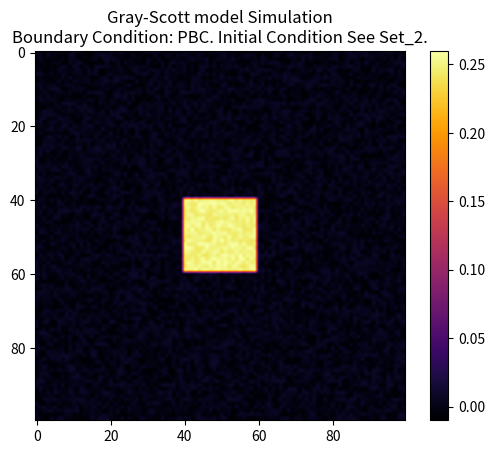

The matplotlib source for this figure:
import numpy as np
import matplotlib.pyplot as plt
import matplotlib.animation as animation

# parameters
size = 100  # spatial size
D_u, D_v = 0.16, 0.08  # diffusion rates
f, k = 0.035, 0.060  # reaction rates
dt, dx = 1.0, 1.0  # time step, space step

# initialize U, V
U = np.ones((size, size)) * 0.5
V = np.zeros((size, size))

# center v initial condition
r = 10  # radius of the circle
center = size // 2
V[center-r:center+r, center-r:center+r] = 0.25

# noise
U += np.random.uniform(-0.01, 0.01, (size, size))
V += np.random.uniform(-0.01, 0.01, (size, size))

def laplacian_dirichlet_strong(Z, U_BC):
    """Compute the Laplacian of the array Z, assuming Dirichlet boundary conditions (Strong Imposition)."""
    Z_new = np.copy(Z)
    
    Z_new[1:-1, 1:-1] = (
        Z[:-2, 1:-1] + Z[2:, 1:-1] +  # up down
        Z[1:-1, :-2] + Z[1:-1, 2:] -  # left right
        4 * Z[1:-1, 1:-1]
    ) / (dx ** 2)

    # Dirichlet boundary conditions: boundary values are set to U_BC
    Z_new[0, :] = U_BC  # Top boundary
    Z_new[-1, :] = U_BC  # Bottom boundary
    Z_new[:, 0] = U_BC  # Left boundary
    Z_new[:, -1] = U_BC  # Right boundary
    
    return Z_new

def laplacian_dirichlet_ghost(Z, U_BC, alpha, h, dt):
    """Compute the Laplacian of the array Z using Dirichlet boundary conditions with Ghost Node Elimination."""
    Z_new = np.copy(Z)
    
    # Standard Laplacian calculation for inner points
    Z_new[1:-1, 1:-1] = (
        Z[:-2, 1:-1] + Z[2:, 1:-1] +  # up down
        Z[1:-1, :-2] + Z[1:-1, 2:] -  # left right
        4 * Z[1:-1, 1:-1]
    ) / (h ** 2)

    # Move to update function!!!
    # Dirichlet boundary conditions: boundary values are set to U_BC
    # # Ghost node elimination: update boundary using U_0 equation
    # Z_new[0, :] += dt * (2 * alpha / h**2) * (U_BC - Z[0, :])  # Top boundary
    # Z_new[-1, :] += dt * (2 * alpha / h**2) * (U_BC - Z[-1, :])  # Bottom boundary
    # Z_new[:, 0] += dt * (2 * alpha / h**2) * (U_BC - Z[:, 0])  # Left boundary
    # Z_new[:, -1] += dt * (2 * alpha / h**2) * (U_BC - Z[:, -1])  # Right boundary
    
    return Z_new

def laplacian_neumann(Z):
    """Compute the Laplacian of the array Z, assuming Neumann boundary conditions."""
    Z_new = np.copy(Z)
    
    Z_new[1:-1, 1:-1] = (
        Z[:-2, 1:-1] + Z[2:, 1:-1] +  # up down
        Z[1:-1, :-2] + Z[1:-1, 2:] -  # left right
        4 * Z[1:-1, 1:-1]
    ) / (dx ** 2)

    # Neumann boundary conditions: derivatives at the edges are null
    Z_new[0, :] = Z_new[1, :]
    Z_new[-1, :] = Z_new[-2, :]
    Z_new[:, 0] = Z_new[:, 1]
    Z_new[:, -1] = Z_new[:, -2]
    
    return Z_new

def laplacian_PBC(Z, delta=dx):
    '''Compute the Laplacian of the array Z.'''
    # here we use np.roll to implement the Periodic Boundary Conditions, PBC
    return (
        np.roll(Z, 1, axis=0) + np.roll(Z, -1, axis=0) +
        np.roll(Z, 1, axis=1) + np.roll(Z, -1, axis=1) - 4 * Z
    ) / (delta ** 2)

def update(boundary_condition='PBC', U_BC_update=0.5, alpha_update=D_v, h_update=dx, dt_update=dt):
    '''Update the state of the system.'''
    global U, V
    
    if boundary_condition == 'PBC':
        laplacian = laplacian_PBC
    elif boundary_condition == 'Dirichlet Strong':
        laplacian = lambda Z: laplacian_dirichlet_strong(Z, U_BC=U_BC_update)
    elif boundary_condition == 'Dirichlet Ghost':
        laplacian = lambda Z: laplacian_dirichlet_ghost(Z, U_BC=U_BC_update, alpha=alpha_update, h=h_update, dt=dt_update)
    elif boundary_condition == 'Neumann':
        laplacian = laplacian_neumann
    else:
        raise ValueError('Invalid boundary condition')

    # Laplacian
    Lu = laplacian(U)
    Lv = laplacian(V)
    
    # discretized PDE
    dUdt = D_u * Lu - U * V**2 + f * (1 - U)
    dVdt = D_v * Lv + U * V**2 - (f + k) * V
    
    U += dUdt * dt
    V += dVdt * dt

    # Only for dirichlet ghost!!!
    if boundary_condition == 'Dirichlet Ghost':
        U[0, :] += dt * (2 * alpha_update / h_update**2) * (U_BC_update - U[0, :])  # Top boundary
        U[-1, :] += dt * (2 * alpha_update / h_update**2) * (U_BC_update - U[-1, :])  # Bottom boundary
        U[:, 0] += dt * (2 * alpha_update / h_update**2) * (U_BC_update - U[:, 0])  # Left boundary
        U[:, -1] += dt * (2 * alpha_update / h_update**2) * (U_BC_update - U[:, -1])  # Right boundary

        V[0, :] += dt * (2 * alpha_update / h_update**2) * (U_BC_update - V[0, :])  # Top boundary
        V[-1, :] += dt * (2 * alpha_update / h_update**2) * (U_BC_update - V[-1, :])  # Bottom boundary
        V[:, 0] += dt * (2 * alpha_update / h_update**2) * (U_BC_update - V[:, 0])  # Left boundary
        V[:, -1] += dt * (2 * alpha_update / h_update**2) * (U_BC_update - V[:, -1])  # Right boundary

def plot_system(boundary_condition="PBC"):
    fig, ax = plt.subplots()
    im = ax.imshow(V, cmap='inferno', interpolation='bilinear')
    ax.set_title(f"Gray-Scott model Simulation\nBoundary Condition: {boundary_condition}. Initial Condition See Set_2.")

    def animate(i):
        for _ in range(10):  # fast forward each 10 frames
            update(boundary_condition = boundary_condition)
        im.set_array(V)
        return [im]
    
    ani = animation.FuncAnimation(fig, animate, frames=200, interval=50)
    
    plt.colorbar(im)
    plt.show()

if __name__ == '__main__':
    plot_system(boundary_condition="PBC")
